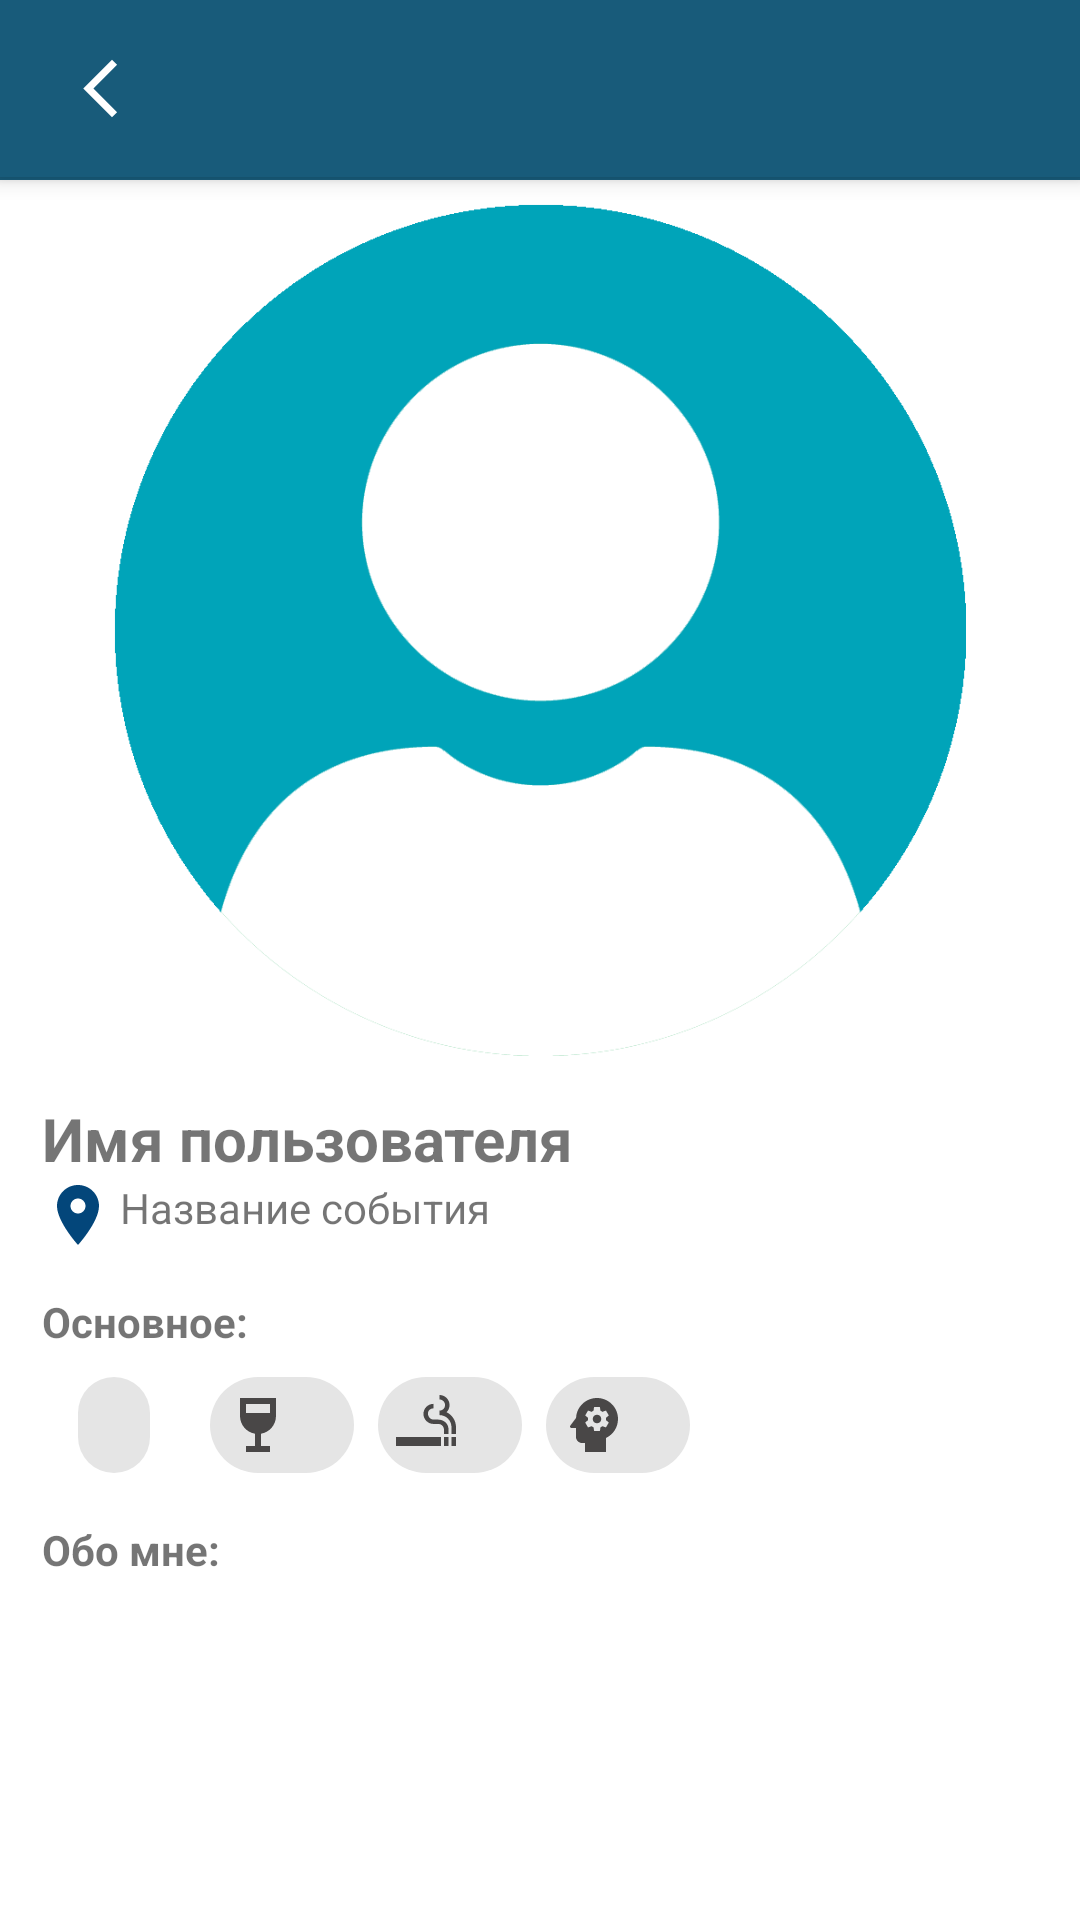

This screen was rendered from an Android layout file. Write that file and the resources it references.
<!-- AndroidManifest.xml: application theme FriendsAppTheme -->
<!-- res/layout/activity_view_profile.xml -->
<?xml version="1.0" encoding="utf-8"?>
<androidx.coordinatorlayout.widget.CoordinatorLayout xmlns:android="http://schemas.android.com/apk/res/android"
    xmlns:app="http://schemas.android.com/apk/res-auto"
    xmlns:tools="http://schemas.android.com/tools"
    tools:context=".view.ui.profile.ViewProfileActivity"
    android:layout_width="match_parent"
    android:layout_height="match_parent">

    
    <com.google.android.material.appbar.AppBarLayout
        android:id="@+id/appBarLayout"
        android:layout_width="match_parent"
        android:layout_height="wrap_content">

        <include
            android:id="@+id/includeCustomToolbar"
            layout="@layout/toolbar_custom"
            android:layout_width="match_parent"
            android:layout_height="wrap_content"
            android:background="@color/colorPrimaryDark" />

    </com.google.android.material.appbar.AppBarLayout>

    
    <androidx.core.widget.NestedScrollView
        android:layout_width="match_parent"
        android:layout_height="match_parent"
        app:layout_behavior="@string/appbar_scrolling_view_behavior">

        <androidx.constraintlayout.widget.ConstraintLayout
            android:layout_width="match_parent"
            android:layout_height="wrap_content">

            <ImageView
                android:id="@+id/profile_picture"
                android:layout_width="match_parent"
                android:layout_height="300dp"
                android:padding="8dp"
                android:background="@drawable/photo_rounded_bg"
                android:src="@drawable/no_avatar"
                android:scaleType="fitCenter"
                app:layout_constraintEnd_toEndOf="parent"
                app:layout_constraintStart_toStartOf="parent"
                app:layout_constraintTop_toTopOf="parent" />

            <LinearLayout
                android:id="@+id/layout_info_name_age"
                android:layout_width="match_parent"
                android:layout_height="wrap_content"
                android:layout_marginStart="@dimen/title_edit_margin"
                android:gravity="center_vertical"
                android:orientation="vertical"
                android:padding="6dp"
                app:layout_constraintEnd_toEndOf="parent"
                app:layout_constraintStart_toStartOf="parent"
                app:layout_constraintTop_toBottomOf="@+id/profile_picture">

                <TextView
                    android:id="@+id/textViewInfoUserName"
                    android:layout_width="match_parent"
                    android:layout_height="wrap_content"
                    android:layout_marginEnd="@dimen/text_margin"
                    android:text="@string/event_card_nickname"
                    android:textSize="@dimen/subtitle_size"
                    android:textStyle="bold"
                    tools:text="@sample/user_names" />

                <TextView
                    android:id="@+id/textViewInfoCountryCity"
                    android:layout_width="match_parent"
                    android:layout_height="wrap_content"
                    android:drawablePadding="@dimen/padding_icon_text_view"
                    android:ellipsize="end"
                    android:text="@string/event_card_event_name"
                    android:textSize="@dimen/label_size"
                    app:drawableLeftCompat="@drawable/ic_location"
                    tools:text="Россия, Иркутск" />
            </LinearLayout>

            <TextView
                android:id="@+id/title_text_chips"
                android:layout_width="match_parent"
                android:layout_height="20dp"
                android:layout_marginStart="14dp"
                android:layout_marginTop="@dimen/title_edit_margin"
                android:layout_marginEnd="14dp"
                android:text="@string/chips_title_main"
                android:textSize="@dimen/label_size"
                android:textStyle="bold"
                app:layout_constraintTop_toBottomOf="@+id/layout_info_name_age"
                app:layout_constraintStart_toStartOf="parent" />

            <com.google.android.material.chip.ChipGroup
                android:id="@+id/chip_group_info"
                android:layout_width="match_parent"
                android:layout_height="wrap_content"
                android:layout_marginStart="14dp"
                android:layout_marginEnd="14dp"
                app:layout_constraintEnd_toEndOf="parent"
                app:layout_constraintHorizontal_bias="0.5"
                app:layout_constraintStart_toStartOf="parent"
                app:layout_constraintTop_toBottomOf="@+id/title_text_chips"
                app:layout_constraintVertical_bias="0.5">

                <com.google.android.material.chip.Chip
                    android:id="@+id/chip_info_gender"
                    android:layout_width="wrap_content"
                    android:layout_height="wrap_content"
                    android:text=""
                    tools:text="Woman / man" />

                <com.google.android.material.chip.Chip
                    android:id="@+id/chip_info_alcohol"
                    android:layout_width="wrap_content"
                    android:layout_height="wrap_content"
                    android:text=""
                    app:chipIcon="@drawable/ic_wine"
                    tools:text="Alcohol" />

                <com.google.android.material.chip.Chip
                    android:id="@+id/chip_info_smoking"
                    android:layout_width="wrap_content"
                    android:layout_height="wrap_content"
                    android:text=""
                    app:chipIcon="@drawable/ic_smoking"
                    tools:text="Smoking" />

                <com.google.android.material.chip.Chip
                    android:id="@+id/chip_info_psychotype"
                    android:layout_width="wrap_content"
                    android:layout_height="wrap_content"
                    android:text=""
                    app:chipIcon="@drawable/ic_psychotype"
                    tools:text="Psychotype" />

            </com.google.android.material.chip.ChipGroup>

            <TextView
                android:id="@+id/tv_info_title_about"
                android:layout_width="match_parent"
                android:layout_height="20dp"
                android:layout_marginStart="14dp"
                android:layout_marginTop="@dimen/title_edit_margin"
                android:layout_marginEnd="14dp"
                android:text="@string/info_about_me"
                android:textSize="@dimen/label_size"
                android:textStyle="bold"
                app:layout_constraintTop_toBottomOf="@+id/chip_group_info"
                app:layout_constraintStart_toStartOf="parent" />

            <TextView
                android:id="@+id/tv_info_about_me"
                android:layout_width="match_parent"
                android:layout_height="wrap_content"
                android:layout_marginStart="14dp"
                android:layout_marginEnd="14dp"
                android:padding="@dimen/padding_card"
                android:text=""
                android:textColor="@color/colorPrimaryDark"
                android:textSize="@dimen/info_size"
                app:layout_constraintTop_toBottomOf="@+id/tv_info_title_about"
                app:layout_constraintStart_toStartOf="parent"
                tools:text="about me text, text, text"/>

        </androidx.constraintlayout.widget.ConstraintLayout>
    </androidx.core.widget.NestedScrollView>

</androidx.coordinatorlayout.widget.CoordinatorLayout>
<!-- res/layout/toolbar_custom.xml (included above) -->
<?xml version="1.0" encoding="utf-8"?>
<androidx.constraintlayout.widget.ConstraintLayout
    xmlns:app="http://schemas.android.com/apk/res-auto"
    xmlns:android="http://schemas.android.com/apk/res/android"
    android:layout_width="match_parent"
    android:layout_height="match_parent">

    <View
        android:id="@+id/headerBackground"
        android:layout_width="match_parent"
        android:layout_height="0dp"
        android:layout_marginBottom="0dp"
        android:elevation="4dp"
        android:background="@color/colorPrimaryDark"
        app:layout_constraintBottom_toTopOf="@id/viewSupporter"
        app:layout_constraintTop_toTopOf="parent"/>


    <androidx.appcompat.widget.AppCompatImageView
        android:id="@+id/iconImageBack"
        android:layout_width="35dp"
        android:layout_height="35dp"
        android:layout_marginStart="16dp"
        android:layout_marginTop="12dp"
        android:padding="6dp"
        android:elevation="5dp"
        android:src="@drawable/ic_arrow_back_chats"
        app:layout_constraintStart_toStartOf="parent"
        app:layout_constraintTop_toTopOf="parent"
        android:clickable="true"
        android:tint="@color/white"
        android:focusable="true" />

    <androidx.appcompat.widget.AppCompatImageView
        android:id="@+id/deleteEvent"
        android:layout_width="35dp"
        android:layout_height="35dp"
        android:layout_marginStart="16dp"
        android:layout_marginTop="12dp"
        android:layout_marginEnd="16dp"
        android:padding="4dp"
        android:elevation="5dp"
        android:visibility="gone"
        android:src="@drawable/ic_delete_event"
        app:layout_constraintEnd_toEndOf="parent"
        app:layout_constraintTop_toTopOf="parent"
        android:clickable="true"
        android:tint="@color/white"
        android:focusable="true" />

    <TextView
        android:id="@+id/groupChatGroupName"
        android:layout_width="0dp"
        android:layout_height="wrap_content"
        android:layout_marginStart="8dp"
        android:layout_marginEnd="8dp"
        android:ellipsize="end"
        android:gravity="center"
        android:maxLines="1"
        android:text=""
        android:visibility="gone"
        android:textColor="@color/white"
        android:textSize="@dimen/subtitle_size"
        android:textStyle="bold"
        app:layout_constraintBottom_toBottomOf="@+id/iconImageBack"
        app:layout_constraintTop_toTopOf="@+id/iconImageBack"
        app:layout_constraintEnd_toStartOf="@+id/deleteEvent"
        app:layout_constraintStart_toEndOf="@+id/iconImageBack"
        />

    <View
        android:id="@+id/viewSupporter"
        android:layout_width="match_parent"
        android:layout_height="1dp"
        android:layout_marginTop="12dp"
        android:background="@color/colorPrimaryDark"
        app:layout_constraintTop_toBottomOf="@id/iconImageBack"
        />

</androidx.constraintlayout.widget.ConstraintLayout>
<!-- resources referenced by this layout -->
<resources>
  <color name="colorPrimaryDark">#185B7A</color>
  <color name="white">#FFFFFFFF</color>
  <dimen name="info_size">16sp</dimen>
  <dimen name="label_size">14sp</dimen>
  <dimen name="padding_card">3dp</dimen>
  <dimen name="padding_icon_text_view">2dp</dimen>
  <dimen name="subtitle_size">20sp</dimen>
  <dimen name="text_margin">6dp</dimen>
  <dimen name="title_edit_margin">8dp</dimen>
  <!-- drawable ic_arrow_back_chats (drawable) -->
  <vector android:height="24dp" android:tint="#03467A"
      android:viewportHeight="24" android:viewportWidth="24"
      android:width="24dp" xmlns:android="http://schemas.android.com/apk/res/android">
      <path android:fillColor="@android:color/white" android:pathData="M17.77,3.77l-1.77,-1.77l-10,10l10,10l1.77,-1.77l-8.23,-8.23z"/>
  </vector>
  <!-- drawable ic_location (drawable) -->
  <vector android:height="24dp" android:tint="#03467A"
      android:viewportHeight="24" android:viewportWidth="24"
      android:width="24dp" xmlns:android="http://schemas.android.com/apk/res/android">
      <path android:fillColor="@android:color/white" android:pathData="M12,2C8.13,2 5,5.13 5,9c0,5.25 7,13 7,13s7,-7.75 7,-13c0,-3.87 -3.13,-7 -7,-7zM12,11.5c-1.38,0 -2.5,-1.12 -2.5,-2.5s1.12,-2.5 2.5,-2.5 2.5,1.12 2.5,2.5 -1.12,2.5 -2.5,2.5z"/>
  </vector>
  <!-- drawable ic_wine (drawable) -->
  <vector android:height="24dp" android:tint="#494747"
      android:viewportHeight="24" android:viewportWidth="24"
      android:width="24dp" xmlns:android="http://schemas.android.com/apk/res/android">
      <path android:fillColor="@android:color/white" android:pathData="M6,3l0,6c0,2.97 2.16,5.43 5,5.91V19H8v2h8v-2h-3v-4.09c2.84,-0.48 5,-2.94 5,-5.91l0,-6H6zM16,8H8l0,-3h8C16,5 16,8 16,8z"/>
  </vector>
  <!-- drawable photo_rounded_bg (drawable) -->
  <?xml version="1.0" encoding="utf-8"?>
  <shape xmlns:android="http://schemas.android.com/apk/res/android">
      <solid android:color="#FFFF" />
      <corners android:radius="24dp" />
  </shape>
  <string name="chips_title_main">Основное:</string>
  <string name="event_card_event_name">Название события</string>
  <string name="event_card_nickname">Имя пользователя</string>
  <string name="info_about_me">Обо мне:</string>
  <style name="FriendsAppTheme" parent="Theme.MaterialComponents.DayNight.NoActionBar">
          <item name="colorPrimary">@color/colorPrimary</item>
          <item name="colorPrimaryDark">@color/colorPrimaryDark</item>
          <item name="colorAccent">@color/grey</item>
          <item name="android:datePickerDialogTheme">@style/MyDatePickerDialogTheme</item>
      </style>
  <color name="colorPrimary">#00A4B9</color>
  <color name="grey">#6A6A6A</color>
  <style name="MyDatePickerDialogTheme" parent="android:Theme.Material.Light.Dialog">
          <item name="android:colorAccent">@color/colorPrimary</item>
          <item name="android:buttonBarNegativeButtonStyle">@style/DatePickerTheme.ButtonBarNegativeButtonStyle</item>
          <item name="android:buttonBarNeutralButtonStyle">@style/DatePickerTheme.ButtonBarNegativeButtonStyle</item>
          <item name="android:buttonBarPositiveButtonStyle">@style/DatePickerTheme.ButtonBarNegativeButtonStyle</item>
      </style>
  <style name="DatePickerTheme.ButtonBarNegativeButtonStyle" parent="Widget.MaterialComponents.Button.TextButton.Dialog">
          <item name="android:textColor">@color/grey</item>
      </style>
</resources>
